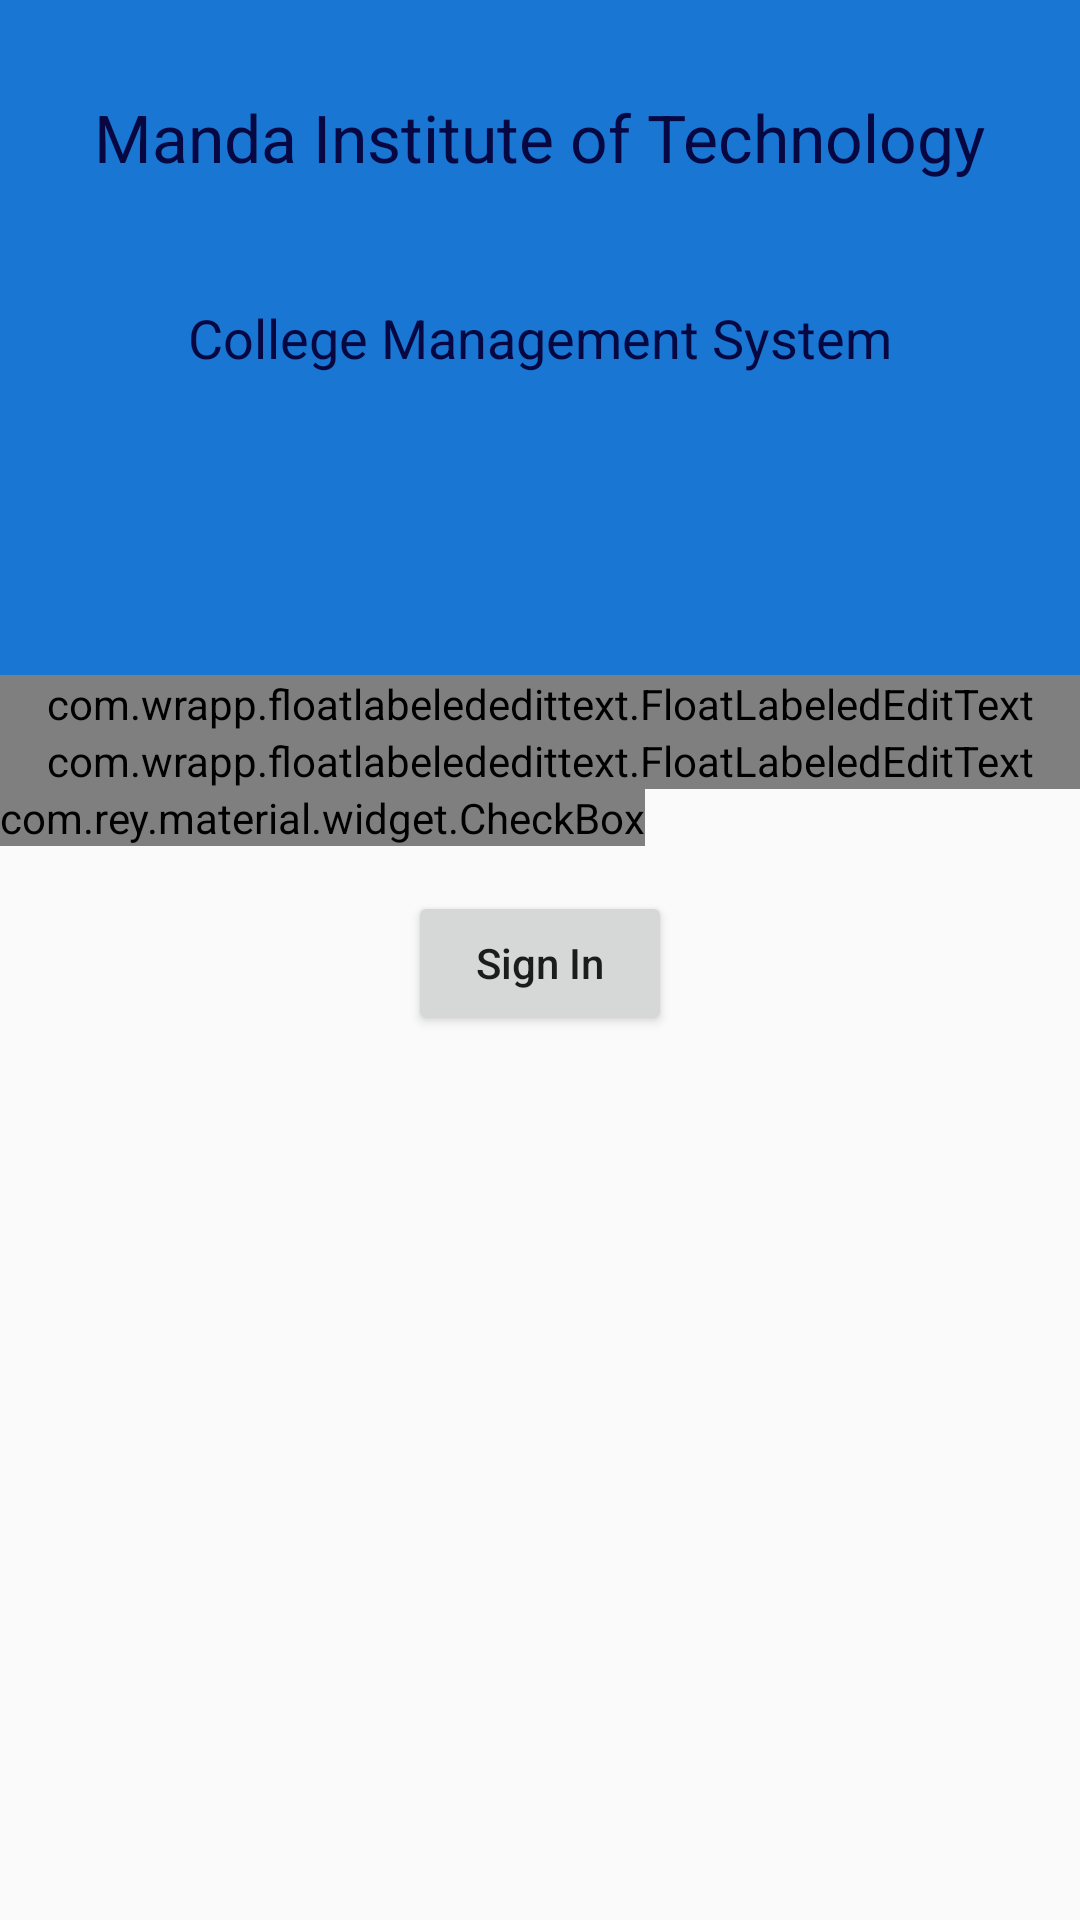

Produce the Android XML layout that renders to this screen, including the resource entries it uses.
<!-- AndroidManifest.xml: application theme AppTheme.Light -->
<!-- res/layout/activity_login_page.xml -->
<LinearLayout xmlns:android="http://schemas.android.com/apk/res/android"
    xmlns:tools="http://schemas.android.com/tools"
    xmlns:float="http://schemas.android.com/apk/res-auto"
    android:layout_width="match_parent"
    android:layout_height="wrap_content"
    android:orientation="vertical"
    tools:context="templates.yogeshbalan.com.navigationdrawertemplatee.LoginPage"
    android:id="@+id/related">
    <ScrollView
        android:layout_width="match_parent"
        android:layout_height="match_parent">
<LinearLayout
    android:layout_height="match_parent"
    android:orientation="vertical"
    android:layout_width="match_parent">
        <RelativeLayout
        android:layout_width="match_parent"
        android:layout_height="225dp"
        android:background="#1976D2"
        android:layout_alignParentTop="true"
        android:layout_alignParentLeft="true"
        android:layout_alignParentStart="true">

        <TextView
            android:layout_width="wrap_content"
            android:layout_height="wrap_content"
            android:textAppearance="?android:attr/textAppearanceLarge"
            android:text="Manda Institute of Technology"
            android:id="@+id/textView9"
            android:layout_alignParentTop="true"
            android:layout_centerHorizontal="true"
            android:layout_marginTop="31dp"
            android:textColor="#ff070741" />

        <TextView
            android:layout_width="wrap_content"
            android:layout_height="wrap_content"
            android:textAppearance="?android:attr/textAppearanceMedium"
            android:text="College Management System"
            android:id="@+id/textView10"
            android:layout_centerVertical="true"
            android:layout_centerHorizontal="true"
            android:textColor="#ff070741" />
    </RelativeLayout>

    <com.wrapp.floatlabelededittext.FloatLabeledEditText
        android:layout_width="match_parent"
        android:layout_height="wrap_content"
        float:fletPadding="10dp">

        <EditText
            android:id="@+id/editText_username"
            android:layout_width="match_parent"
            android:layout_height="wrap_content"
            android:hint="Teacher's ID"
            android:singleLine="true" />
    </com.wrapp.floatlabelededittext.FloatLabeledEditText>

    <com.wrapp.floatlabelededittext.FloatLabeledEditText
        android:layout_width="match_parent"
        android:layout_height="wrap_content"
        float:fletPaddingBottom="10dp">

        <EditText
            android:id="@+id/editText2_password"
            android:layout_width="match_parent"
            android:layout_height="wrap_content"
            android:hint="Password"
            android:inputType="textPassword"
            android:singleLine="true" />
    </com.wrapp.floatlabelededittext.FloatLabeledEditText>

    <com.rey.material.widget.CheckBox
        android:layout_width="wrap_content"
        android:layout_height="wrap_content"
        android:text="Remember Me"
        android:id="@+id/checkBox"
        android:checked="false"
        android:layout_marginBottom="15dp" />

    <Button
        android:layout_width="wrap_content"
        android:layout_height="wrap_content"
        android:text="Sign In"
        android:textAllCaps="false"
        android:id="@+id/loginbtn"
        android:layout_gravity="center_horizontal" />
    </LinearLayout>
    </ScrollView>
</LinearLayout>
<!-- resources referenced by this layout -->
<resources>
  <style name="AppTheme.Light" parent="Theme.AppCompat.Light.NoActionBar">
          
          <item name="drawerArrowStyle">@style/DrawerArrowStyle</item>
  
          
          <item name="colorPrimary">@color/colorPrimary</item>
          <item name="colorPrimaryDark">@color/colorPrimaryDark</item>
          <item name="colorAccent">@color/colorAccent</item>
      </style>
  <style name="DrawerArrowStyle" parent="Widget.AppCompat.DrawerArrowToggle">
          <item name="spinBars">false</item>
          <item name="color">@android:color/white</item>
      </style>
  <color name="colorPrimary">#1976D2</color>
  <color name="colorPrimaryDark">#1976D2</color>
  <color name="colorAccent">#F44336</color>
</resources>
